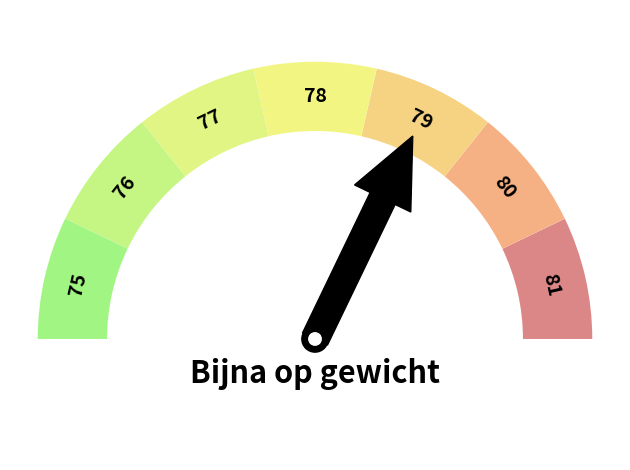

Reproduce this figure in Python.
import os, sys
import matplotlib
from matplotlib import cm
from matplotlib import pyplot as plt
import numpy as np
from matplotlib.patches import Circle, Wedge, Rectangle


class Gauge:
    def __init__(self, labels=['LOW', 'MEDIUM', 'HIGH', 'VERY HIGH', 'EXTREME'],
                 colors='jet_r', arrow=1, title='', fname=False):

        self.labels = labels
        self.colors = colors
        self.arrow = arrow
        self.title = title
        self.fname = fname

    def degree_range(self, n):
        start = np.linspace(0,180,n+1, endpoint=True)[0:-1]
        end = np.linspace(0,180,n+1, endpoint=True)[1::]
        mid_points = start + ((end-start)/2.)
        return np.c_[start, end], mid_points

    def rot_text(self, ang):
        rotation = np.degrees(np.radians(ang) * np.pi / np.pi - np.radians(90))
        return rotation

    def gauge(self, labels=['LOW', 'MEDIUM', 'HIGH', 'VERY HIGH', 'EXTREME'],
              colors='jet_r', arrow=1, title='', fname=False):
        """
        some sanity checks first

        """

        N = len(labels)

        if arrow > N:
            raise Exception("\n\nThe category ({}) is greated than \
            the length\nof the labels ({})".format(arrow, N))

        """
        if colors is a string, we assume it's a matplotlib colormap
        and we discretize in N discrete colors 
        """

        if isinstance(colors, str):
            cmap = cm.get_cmap(colors, N)
            cmap = cmap(np.arange(N))
            colors = cmap[::-1, :].tolist()
        if isinstance(colors, list):
            if len(colors) == N:
                colors = colors[::-1]
            else:
                raise Exception("\n\nnumber of colors {} not equal \
                to number of categories{}\n".format(len(colors), N))

        """
        begins the plotting
        """

        fig, ax = plt.subplots()

        ang_range, mid_points = self.degree_range(N)

        labels = labels[::-1]

        """
        plots the sectors and the arcs
        """
        patches = []
        for ang, c in zip(ang_range, colors):
            # sectors
            patches.append(Wedge((0., 0.), .4, *ang, facecolor='w', lw=2))
            # arcs
            patches.append(Wedge((0., 0.), .4, *ang, width=0.10, facecolor=c, lw=2, alpha=0.5))

        [ax.add_patch(p) for p in patches]

        """
        set the labels (e.g. 'LOW','MEDIUM',...)
        """

        for mid, lab in zip(mid_points, labels):
            ax.text(0.35 * np.cos(np.radians(mid)), 0.35 * np.sin(np.radians(mid)), lab, \
                    horizontalalignment='center', verticalalignment='center', fontsize=14, \
                    fontweight='bold', rotation=self.rot_text(mid))

        """
        set the bottom banner and the title
        """
        r = Rectangle((-0.4, -0.1), 0.8, 0.1, facecolor='w', lw=2)
        ax.add_patch(r)

        ax.text(0, -0.05, title, horizontalalignment='center', \
                verticalalignment='center', fontsize=22, fontweight='bold')

        """
        plots the arrow now
        """

        pos = mid_points[abs(arrow - N)]

        ax.arrow(0, 0, 0.225 * np.cos(np.radians(pos)), 0.225 * np.sin(np.radians(pos)),
                 width=0.04, head_width=0.09, head_length=0.1, fc='k', ec='k')

        ax.add_patch(Circle((0, 0), radius=0.02, facecolor='k'))
        ax.add_patch(Circle((0, 0), radius=0.01, facecolor='w', zorder=11))

        """
        removes frame and ticks, and makes axis equal and tight
        """

        ax.set_frame_on(False)
        ax.axes.set_xticks([])
        ax.axes.set_yticks([])
        ax.axis('equal')
        plt.tight_layout()
        if fname:
            fig.savefig(fname, dpi=200)


if __name__ == '__main__':
    g = Gauge()

    myLabels = ['75', '76', '77', '78', '79', '80', '81']
    myArrow = myLabels.index('79')+1
    g.gauge(labels=myLabels,
            colors=['#45ed08', '#8ded08', '#c3ed08', '#e9ed09', '#eda808', '#ed6308', '#ba1010'],
            arrow=myArrow, title='Bijna op gewicht', fname="theo.png")
